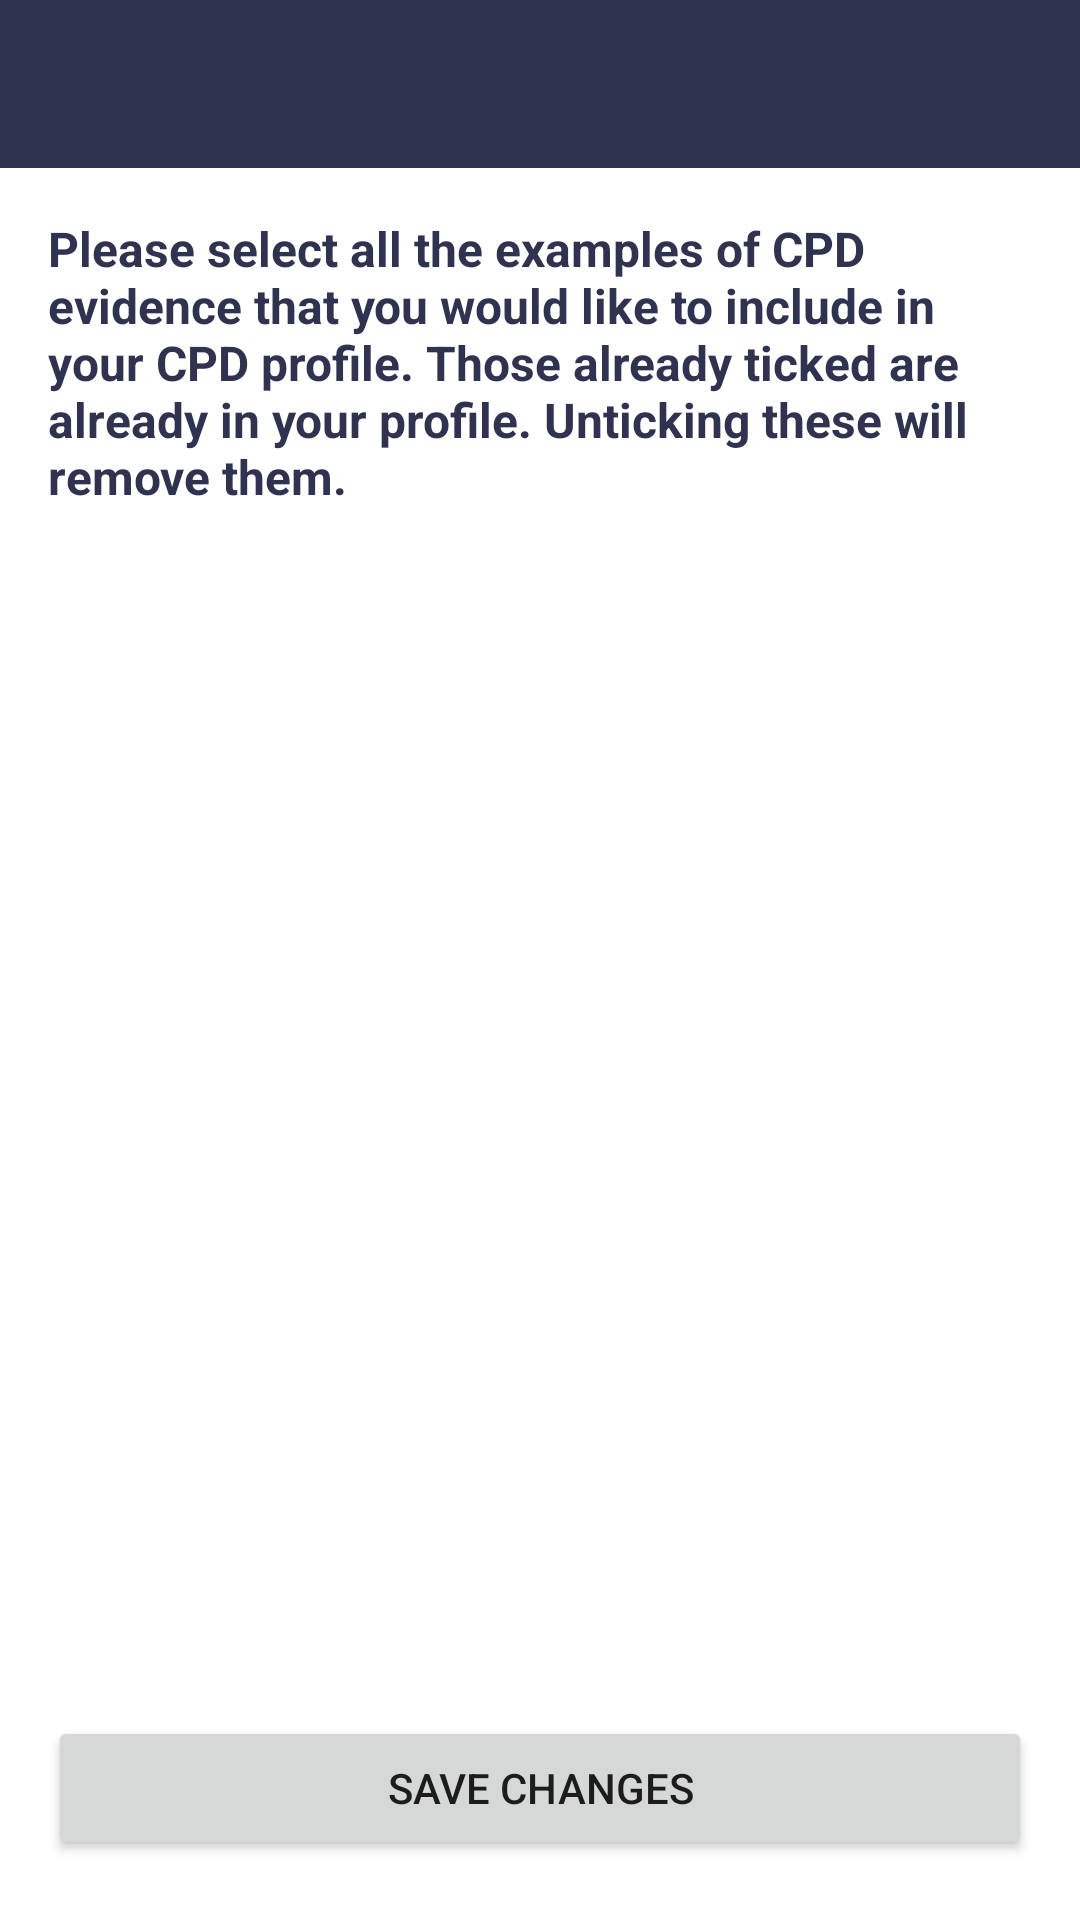

Layout XML and referenced resources for this Android screen:
<!-- AndroidManifest.xml: application theme AppTheme -->
<!-- res/layout/content_edit_saved_audit_activities.xml -->
<?xml version="1.0" encoding="utf-8"?>
<androidx.constraintlayout.widget.ConstraintLayout xmlns:android="http://schemas.android.com/apk/res/android"
    xmlns:app="http://schemas.android.com/apk/res-auto"
    android:layout_width="match_parent"
    android:layout_height="match_parent"
    android:orientation="vertical">

    <androidx.appcompat.widget.Toolbar
        android:id="@+id/toolbar"
        android:layout_width="match_parent"
        android:layout_height="?attr/actionBarSize"
        android:background="@color/colorPrimary"
        android:theme="@style/ThemeOverlay.AppCompat.Dark"
        app:layout_constraintEnd_toEndOf="parent"
        app:layout_constraintStart_toStartOf="parent"
        app:layout_constraintTop_toTopOf="parent" />

    <TextView
        android:id="@+id/activityHelper"
        android:layout_width="match_parent"
        android:layout_height="wrap_content"
        android:layout_margin="16dp"
        android:text="Please select all the examples of CPD evidence that you would like to include in your CPD profile. Those already ticked are already in your profile. Unticking these will remove them. "
        android:textColor="@color/colorPrimary"
        android:textSize="16sp"
        android:textStyle="bold"
        app:layout_constraintTop_toBottomOf="@+id/toolbar" />

    <androidx.recyclerview.widget.RecyclerView
        android:id="@+id/editAuditList"
        android:layout_width="0dp"
        android:layout_height="0dp"
        android:layout_marginTop="12dp"
        android:layout_marginBottom="50dp"
        app:layout_constraintBottom_toBottomOf="@+id/saveAuditEdit"
        app:layout_constraintEnd_toEndOf="parent"
        app:layout_constraintHorizontal_bias="0.0"
        app:layout_constraintStart_toStartOf="parent"
        app:layout_constraintTop_toBottomOf="@+id/activityHelper"
        app:layout_constraintVertical_bias="0.0" />

    <Button
        android:id="@+id/saveAuditEdit"
        android:layout_width="match_parent"
        android:layout_height="wrap_content"
        android:layout_marginStart="16dp"
        android:layout_marginTop="2dp"
        android:layout_marginEnd="16dp"
        android:layout_marginBottom="20dp"
        android:text="Save Changes"
        app:layout_constraintBottom_toBottomOf="parent"
        app:layout_constraintEnd_toEndOf="parent"
        app:layout_constraintHorizontal_bias="0.0"
        app:layout_constraintStart_toStartOf="parent"
        app:layout_constraintTop_toBottomOf="@+id/editAuditList" />


</androidx.constraintlayout.widget.ConstraintLayout>
<!-- resources referenced by this layout -->
<resources>
  <color name="colorPrimary">#2F334F</color>
  <style name="AppTheme" parent="Theme.MaterialComponents.Light.DarkActionBar">
          
          <item name="colorPrimary">@color/colorPrimary</item>
          <item name="colorPrimaryDark">@color/colorPrimaryDark</item>
          <item name="colorAccent">@color/colorAccent</item>
          <item name="android:statusBarColor">@color/colorPrimary</item>
          <item name="actionMenuTextColor">@color/colorPrimaryDark</item>
          <item name="colorSecondary">@color/colorAccent</item>
          <item name="colorOnSecondary">@color/white</item>
  
  
  
  
      </style>
  <color name="colorPrimaryDark">#1E82C2</color>
  <color name="colorAccent">#BA324F</color>
  <color name="white">#FFFFFF</color>
</resources>
